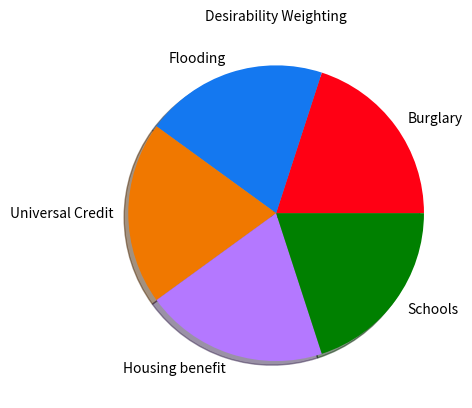

Generate this figure with matplotlib:
import numpy as np
import pandas as pd
import matplotlib.pyplot as plt

fig, ax = plt.subplots()

# hide axes
fig.patch.set_visible(False)
ax.axis('off')
ax.axis('tight')


y = np.array([20, 20, 20, 20, 20])
mylabels = ["Burglary", "Flooding", "Universal Credit", "Housing benefit", "Schools"]
myexplode = [0, 0, 0, 0, 0]
mycolors = ["#FF0014", "#1478F0", "#F07800", "#B478FF", "green"]

plt.pie(y, labels = mylabels, explode = myexplode, shadow = True, colors = mycolors)

#plot the data
plt.rcParams["figure.dpi"] = 200
plt.rcParams["figure.figsize"] = (4.5,5)
plt.title("Desirability Weighting", loc="center", fontsize=10)
plt.savefig("desirability_weighting" + ".png", bbox_inches='tight', transparent=True)
plt.close()
    
